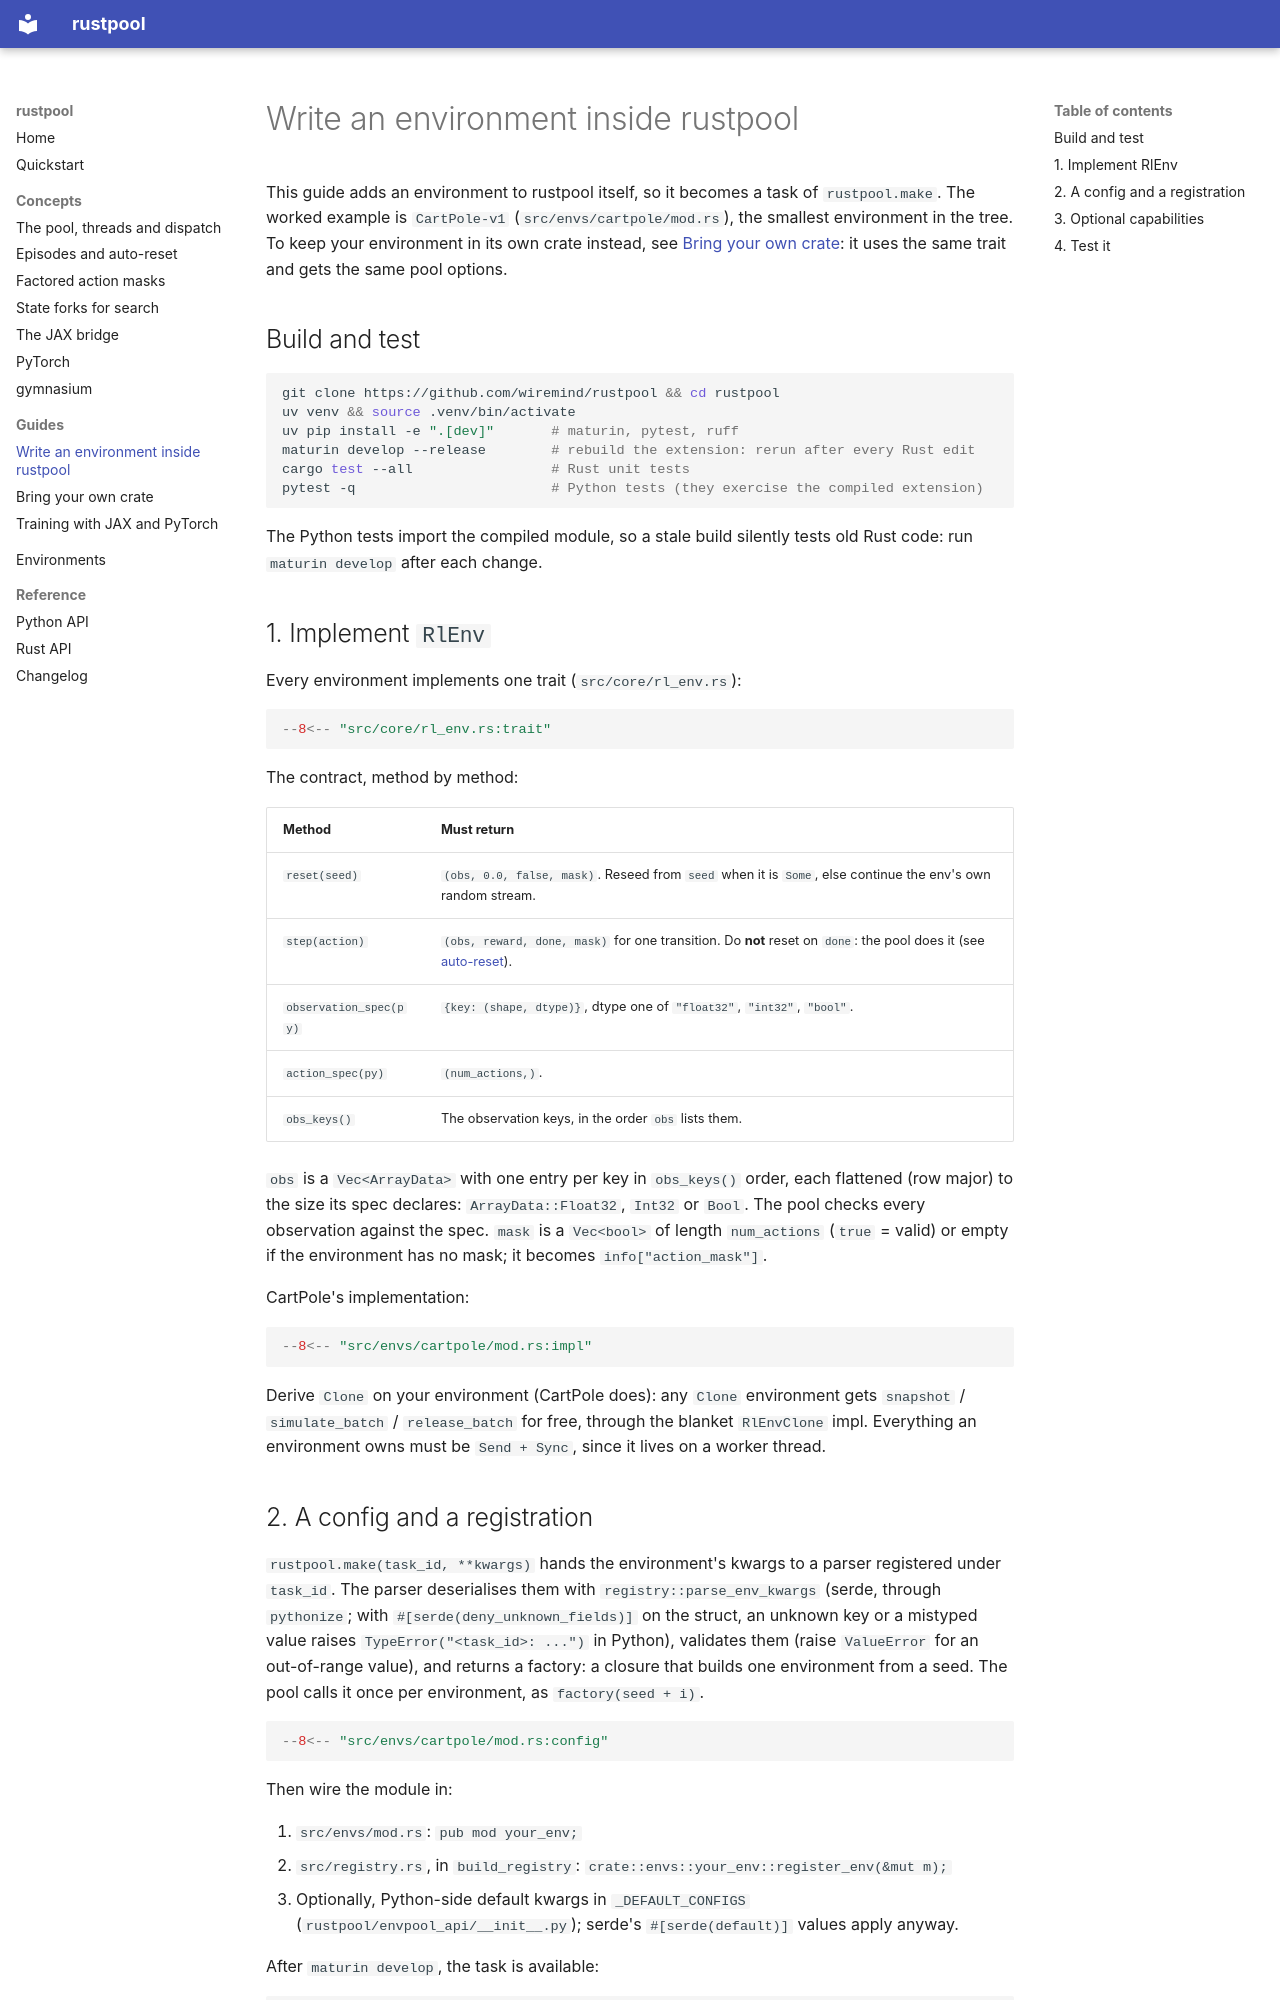

repository: wiremind/rustpool · page: guides/env-in-rustpool/index.html · generator: mkdocs

# Write an environment inside rustpool

This guide adds an environment to rustpool itself, so it becomes a task of `rustpool.make`.
The worked example is `CartPole-v1` (`src/envs/cartpole/mod.rs`), the smallest environment in the
tree. To keep your environment in its own crate instead, see
[Bring your own crate](own-crate.md): it uses the same trait and gets the same pool options.

## Build and test

```bash
git clone https://github.com/wiremind/rustpool && cd rustpool
uv venv && source .venv/bin/activate
uv pip install -e ".[dev]"       # maturin, pytest, ruff
maturin develop --release        # rebuild the extension: rerun after every Rust edit
cargo test --all                 # Rust unit tests
pytest -q                        # Python tests (they exercise the compiled extension)
```

The Python tests import the compiled module, so a stale build silently tests old Rust code: run
`maturin develop` after each change.

## 1. Implement `RlEnv`

Every environment implements one trait (`src/core/rl_env.rs`):

```rust
--8<-- "src/core/rl_env.rs:trait"
```

The contract, method by method:

| Method | Must return |
| --- | --- |
| `reset(seed)` | `(obs, 0.0, false, mask)`. Reseed from `seed` when it is `Some`, else continue the env's own random stream. |
| `step(action)` | `(obs, reward, done, mask)` for one transition. Do **not** reset on `done`: the pool does it (see [auto-reset](../concepts/autoreset.md)). |
| `observation_spec(py)` | `{key: (shape, dtype)}`, dtype one of `"float32"`, `"int32"`, `"bool"`. |
| `action_spec(py)` | `(num_actions,)`. |
| `obs_keys()` | The observation keys, in the order `obs` lists them. |

`obs` is a `Vec<ArrayData>` with one entry per key in `obs_keys()` order, each flattened (row
major) to the size its spec declares: `ArrayData::Float32`, `Int32` or `Bool`. The pool checks
every observation against the spec. `mask` is a `Vec<bool>` of length `num_actions` (`true` =
valid) or empty if the environment has no mask; it becomes `info["action_mask"]`.

CartPole's implementation:

```rust
--8<-- "src/envs/cartpole/mod.rs:impl"
```

Derive `Clone` on your environment (CartPole does): any `Clone` environment gets `snapshot` /
`simulate_batch` / `release_batch` for free, through the blanket `RlEnvClone` impl. Everything
an environment owns must be `Send + Sync`, since it lives on a worker thread.
